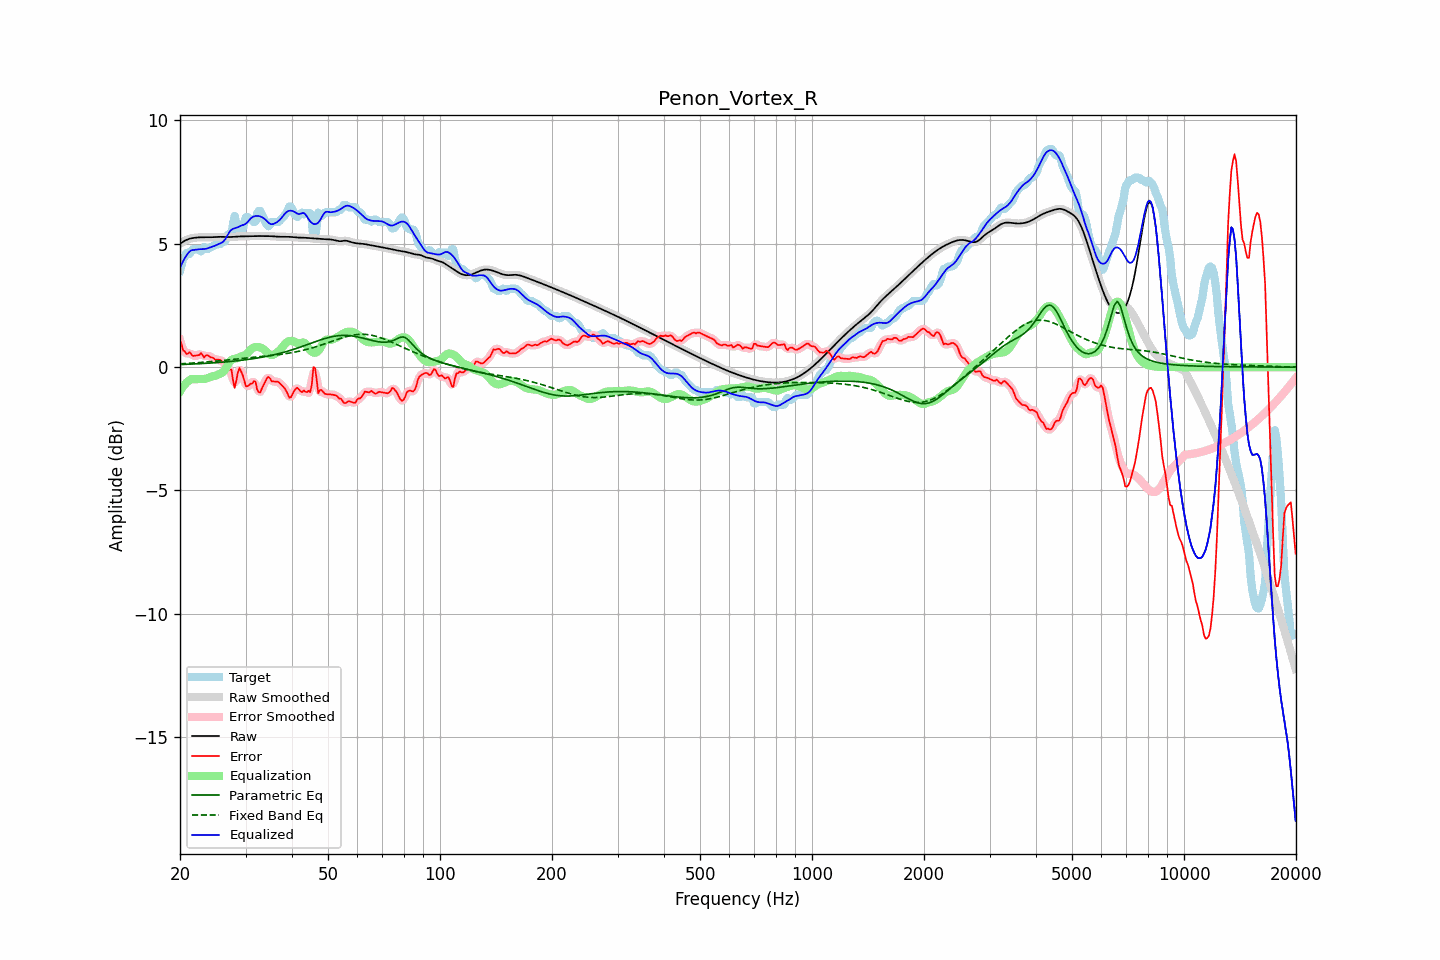

Values plotted in this chart, from the file beside it:
frequency, raw, error, smoothed, error_smoothed, equalization, parametric_eq, fixed_band_eq, equalized_raw, equalized_smoothed, target
20.00, 5.00, 1.09, 5.00, 1.10, -0.99, 0.10, 0.13, 4.02, 4.02, 3.91
20.20, 5.05, 0.91, 5.05, 0.88, -0.88, 0.11, 0.14, 4.17, 4.17, 4.13
20.40, 5.09, 0.67, 5.09, 0.72, -0.78, 0.11, 0.14, 4.30, 4.30, 4.41
20.61, 5.13, 0.64, 5.12, 0.60, -0.70, 0.11, 0.15, 4.42, 4.42, 4.48
20.81, 5.16, 0.54, 5.16, 0.56, -0.63, 0.11, 0.15, 4.53, 4.53, 4.62
21.02, 5.18, 0.54, 5.19, 0.57, -0.57, 0.12, 0.15, 4.62, 4.62, 4.64
21.23, 5.21, 0.61, 5.21, 0.54, -0.52, 0.12, 0.16, 4.69, 4.68, 4.60
21.44, 5.22, 0.52, 5.22, 0.53, -0.48, 0.12, 0.16, 4.74, 4.74, 4.70
21.66, 5.23, 0.45, 5.23, 0.49, -0.49, 0.13, 0.17, 4.75, 4.75, 4.78
21.87, 5.24, 0.46, 5.24, 0.46, -0.49, 0.13, 0.17, 4.75, 4.75, 4.78
22.09, 5.25, 0.47, 5.25, 0.46, -0.49, 0.13, 0.17, 4.76, 4.76, 4.78
22.31, 5.26, 0.48, 5.26, 0.49, -0.49, 0.14, 0.18, 4.77, 4.77, 4.78
22.54, 5.26, 0.49, 5.26, 0.52, -0.48, 0.14, 0.18, 4.78, 4.78, 4.77
22.76, 5.26, 0.57, 5.26, 0.51, -0.48, 0.14, 0.19, 4.78, 4.78, 4.69
22.99, 5.27, 0.49, 5.27, 0.49, -0.48, 0.15, 0.19, 4.78, 4.78, 4.78
23.22, 5.27, 0.39, 5.27, 0.47, -0.48, 0.15, 0.20, 4.79, 4.79, 4.87
23.45, 5.27, 0.47, 5.27, 0.45, -0.47, 0.15, 0.21, 4.80, 4.80, 4.80
23.69, 5.26, 0.48, 5.26, 0.45, -0.45, 0.16, 0.21, 4.81, 4.81, 4.78
23.92, 5.26, 0.45, 5.26, 0.45, -0.43, 0.16, 0.22, 4.84, 4.84, 4.81
24.16, 5.27, 0.39, 5.27, 0.42, -0.40, 0.17, 0.22, 4.86, 4.86, 4.87
24.40, 5.27, 0.39, 5.27, 0.38, -0.38, 0.17, 0.23, 4.89, 4.89, 4.88
24.65, 5.27, 0.36, 5.27, 0.34, -0.37, 0.17, 0.23, 4.91, 4.91, 4.92
24.89, 5.28, 0.30, 5.28, 0.32, -0.35, 0.18, 0.24, 4.93, 4.93, 4.98
25.14, 5.28, 0.30, 5.28, 0.31, -0.32, 0.18, 0.25, 4.96, 4.96, 4.98
25.39, 5.28, 0.30, 5.28, 0.29, -0.29, 0.19, 0.25, 4.99, 4.99, 4.98
25.65, 5.28, 0.29, 5.28, 0.27, -0.26, 0.19, 0.26, 5.02, 5.02, 4.99
25.91, 5.28, 0.22, 5.28, 0.26, -0.23, 0.20, 0.27, 5.05, 5.05, 5.06
26.16, 5.28, 0.20, 5.28, 0.20, -0.18, 0.20, 0.27, 5.09, 5.09, 5.08
26.43, 5.27, 0.17, 5.27, 0.11, -0.10, 0.21, 0.28, 5.17, 5.17, 5.10
26.69, 5.27, -0.03, 5.27, 0.01, 0.01, 0.22, 0.29, 5.28, 5.28, 5.30
26.96, 5.27, -0.11, 5.27, -0.03, 0.13, 0.22, 0.29, 5.40, 5.41, 5.38
27.23, 5.27, -0.11, 5.27, -0.11, 0.23, 0.23, 0.30, 5.50, 5.51, 5.38
27.50, 5.28, -0.10, 5.28, -0.30, 0.29, 0.23, 0.31, 5.57, 5.57, 5.38
27.77, 5.28, -0.54, 5.28, -0.51, 0.32, 0.24, 0.31, 5.61, 5.61, 5.82
28.05, 5.29, -0.84, 5.29, -0.63, 0.34, 0.25, 0.32, 5.63, 5.63, 6.13
28.33, 5.29, -0.56, 5.29, -0.54, 0.35, 0.25, 0.33, 5.65, 5.65, 5.85
28.62, 5.30, -0.22, 5.30, -0.30, 0.38, 0.26, 0.33, 5.67, 5.67, 5.51
28.90, 5.30, -0.03, 5.30, -0.12, 0.41, 0.27, 0.34, 5.70, 5.70, 5.33
29.19, 5.30, -0.18, 5.30, -0.14, 0.44, 0.28, 0.35, 5.74, 5.74, 5.48
29.48, 5.30, -0.32, 5.30, -0.34, 0.46, 0.28, 0.35, 5.76, 5.76, 5.62
29.78, 5.30, -0.55, 5.30, -0.56, 0.48, 0.29, 0.36, 5.78, 5.78, 5.86
30.08, 5.31, -0.77, 5.31, -0.71, 0.51, 0.30, 0.37, 5.82, 5.82, 6.08
30.38, 5.31, -0.77, 5.31, -0.77, 0.57, 0.31, 0.37, 5.88, 5.88, 6.08
30.68, 5.31, -0.73, 5.31, -0.75, 0.64, 0.32, 0.38, 5.95, 5.95, 6.04
30.99, 5.31, -0.67, 5.31, -0.68, 0.72, 0.33, 0.39, 6.03, 6.03, 5.98
31.30, 5.31, -0.67, 5.31, -0.60, 0.77, 0.34, 0.39, 6.08, 6.08, 5.98
31.61, 5.31, -0.56, 5.31, -0.61, 0.80, 0.35, 0.40, 6.11, 6.11, 5.88
31.93, 5.31, -0.59, 5.31, -0.70, 0.81, 0.36, 0.41, 6.13, 6.13, 5.91
32.24, 5.31, -0.91, 5.31, -0.84, 0.82, 0.37, 0.41, 6.13, 6.13, 6.23
32.57, 5.31, -1.02, 5.31, -0.98, 0.81, 0.38, 0.42, 6.13, 6.13, 6.33
32.89, 5.31, -1.02, 5.31, -1.00, 0.79, 0.39, 0.43, 6.11, 6.11, 6.33
33.22, 5.31, -0.86, 5.31, -0.88, 0.77, 0.40, 0.43, 6.08, 6.08, 6.17
33.55, 5.31, -0.72, 5.31, -0.73, 0.73, 0.41, 0.44, 6.04, 6.04, 6.04
33.89, 5.31, -0.59, 5.31, -0.57, 0.67, 0.43, 0.44, 5.99, 5.99, 5.90
34.23, 5.31, -0.46, 5.31, -0.47, 0.61, 0.44, 0.45, 5.92, 5.92, 5.77
34.57, 5.31, -0.39, 5.31, -0.44, 0.55, 0.45, 0.46, 5.86, 5.86, 5.71
34.92, 5.31, -0.46, 5.31, -0.47, 0.50, 0.47, 0.46, 5.81, 5.81, 5.77
35.27, 5.31, -0.57, 5.31, -0.53, 0.49, 0.48, 0.47, 5.79, 5.79, 5.88
35.62, 5.30, -0.58, 5.30, -0.58, 0.50, 0.49, 0.48, 5.80, 5.80, 5.88
35.97, 5.29, -0.59, 5.30, -0.59, 0.53, 0.51, 0.49, 5.83, 5.83, 5.88
... 635 more rows
